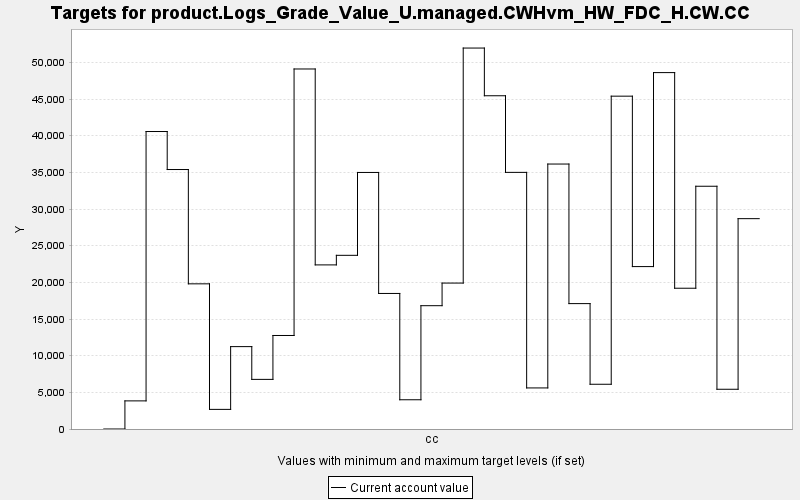

The data file committed next to this chart (first rows):
TARGET, PERIOD, YEAR, PERIODWIDTH, MINIMUM, MAXIMUM, MINWEIGHT, MAXWEIGHT, CURRENT, SUMMARY
product.Logs_Grade_Value_U.managed.CWHvm…, 0, 0, 10.0, 0.0, 10000, 1.0, 1.0, 0.0, 0.0
product.Logs_Grade_Value_U.managed.CWHvm…, 1, 10, 10.0, 0.0, 10000, 1.0, 1.0, 3834, 0.0
product.Logs_Grade_Value_U.managed.CWHvm…, 2, 20, 10.0, 0.0, 10000, 1.0, 1.0, 40567, 0.0
product.Logs_Grade_Value_U.managed.CWHvm…, 3, 30, 10.0, 0.0, 10000, 1.0, 1.0, 35384, 0.0
product.Logs_Grade_Value_U.managed.CWHvm…, 4, 40, 10.0, 0.0, 10000, 1.0, 1.0, 19796, 0.0
product.Logs_Grade_Value_U.managed.CWHvm…, 5, 50, 10.0, 0.0, 10000, 1.0, 1.0, 2676, 0.0
product.Logs_Grade_Value_U.managed.CWHvm…, 6, 60, 10.0, 0.0, 10000, 1.0, 1.0, 11235, 0.0
product.Logs_Grade_Value_U.managed.CWHvm…, 7, 70, 10.0, 0.0, 10000, 1.0, 1.0, 6767, 0.0
product.Logs_Grade_Value_U.managed.CWHvm…, 8, 80, 10.0, 0.0, 10000, 1.0, 1.0, 12753, 0.0
product.Logs_Grade_Value_U.managed.CWHvm…, 9, 90, 10.0, 0.0, 10000, 1.0, 1.0, 49096, 0.0
product.Logs_Grade_Value_U.managed.CWHvm…, 10, 100, 10.0, 0.0, 10000, 1.0, 1.0, 22379, 0.0
product.Logs_Grade_Value_U.managed.CWHvm…, 11, 110, 10.0, 0.0, 10000, 1.0, 1.0, 23684, 0.0
product.Logs_Grade_Value_U.managed.CWHvm…, 12, 120, 10.0, 0.0, 10000, 1.0, 1.0, 34985, 0.0
product.Logs_Grade_Value_U.managed.CWHvm…, 13, 130, 10.0, 0.0, 10000, 1.0, 1.0, 18484, 0.0
product.Logs_Grade_Value_U.managed.CWHvm…, 14, 140, 10.0, 0.0, 10000, 1.0, 1.0, 3988, 0.0
product.Logs_Grade_Value_U.managed.CWHvm…, 15, 150, 10.0, 0.0, 10000, 1.0, 1.0, 16815, 0.0
product.Logs_Grade_Value_U.managed.CWHvm…, 16, 160, 10.0, 0.0, 10000, 1.0, 1.0, 19900, 0.0
product.Logs_Grade_Value_U.managed.CWHvm…, 17, 170, 10.0, 0.0, 10000, 1.0, 1.0, 51950, 0.0
product.Logs_Grade_Value_U.managed.CWHvm…, 18, 180, 10.0, 0.0, 10000, 1.0, 1.0, 45445, 0.0
product.Logs_Grade_Value_U.managed.CWHvm…, 19, 190, 10.0, 0.0, 10000, 1.0, 1.0, 34996, 0.0
product.Logs_Grade_Value_U.managed.CWHvm…, 20, 200, 10.0, 0.0, 10000, 1.0, 1.0, 5601, 0.0
product.Logs_Grade_Value_U.managed.CWHvm…, 21, 210, 10.0, 0.0, 10000, 1.0, 1.0, 36133, 0.0
product.Logs_Grade_Value_U.managed.CWHvm…, 22, 220, 10.0, 0.0, 10000, 1.0, 1.0, 17100, 0.0
product.Logs_Grade_Value_U.managed.CWHvm…, 23, 230, 10.0, 0.0, 10000, 1.0, 1.0, 6102, 0.0
product.Logs_Grade_Value_U.managed.CWHvm…, 24, 240, 10.0, 0.0, 10000, 1.0, 1.0, 45388, 0.0
product.Logs_Grade_Value_U.managed.CWHvm…, 25, 250, 10.0, 0.0, 10000, 1.0, 1.0, 22148, 0.0
product.Logs_Grade_Value_U.managed.CWHvm…, 26, 260, 10.0, 0.0, 10000, 1.0, 1.0, 48602, 0.0
product.Logs_Grade_Value_U.managed.CWHvm…, 27, 270, 10.0, 0.0, 10000, 1.0, 1.0, 19197, 0.0
product.Logs_Grade_Value_U.managed.CWHvm…, 28, 280, 10.0, 0.0, 10000, 1.0, 1.0, 33104, 0.0
product.Logs_Grade_Value_U.managed.CWHvm…, 29, 290, 10.0, 0.0, 10000, 1.0, 1.0, 5419, 0.0
product.Logs_Grade_Value_U.managed.CWHvm…, 30, 300, 10.0, 0.0, 10000, 1.0, 1.0, 28685, 0.0
